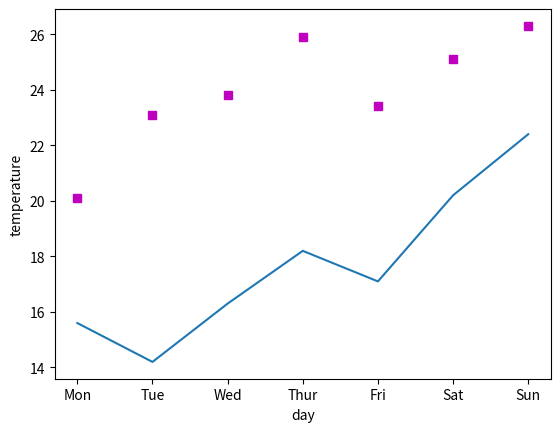

Reproduce this figure in Python.
import matplotlib.pyplot as plt

X = ['Mon', 'Tue', 'Wed', 'Thur', 'Fri', 'Sat', 'Sun']
Y1 = [15.6, 14.2, 16.3, 18.2, 17.1, 20.2, 22.4]
Y2 = [20.1, 23.1, 23.8, 25.9, 23.4, 25.1, 26.3]
plt.plot(X, Y1, X, Y2, 'sm')
plt.xlabel('day')
plt.ylabel('temperature')
plt.show()
